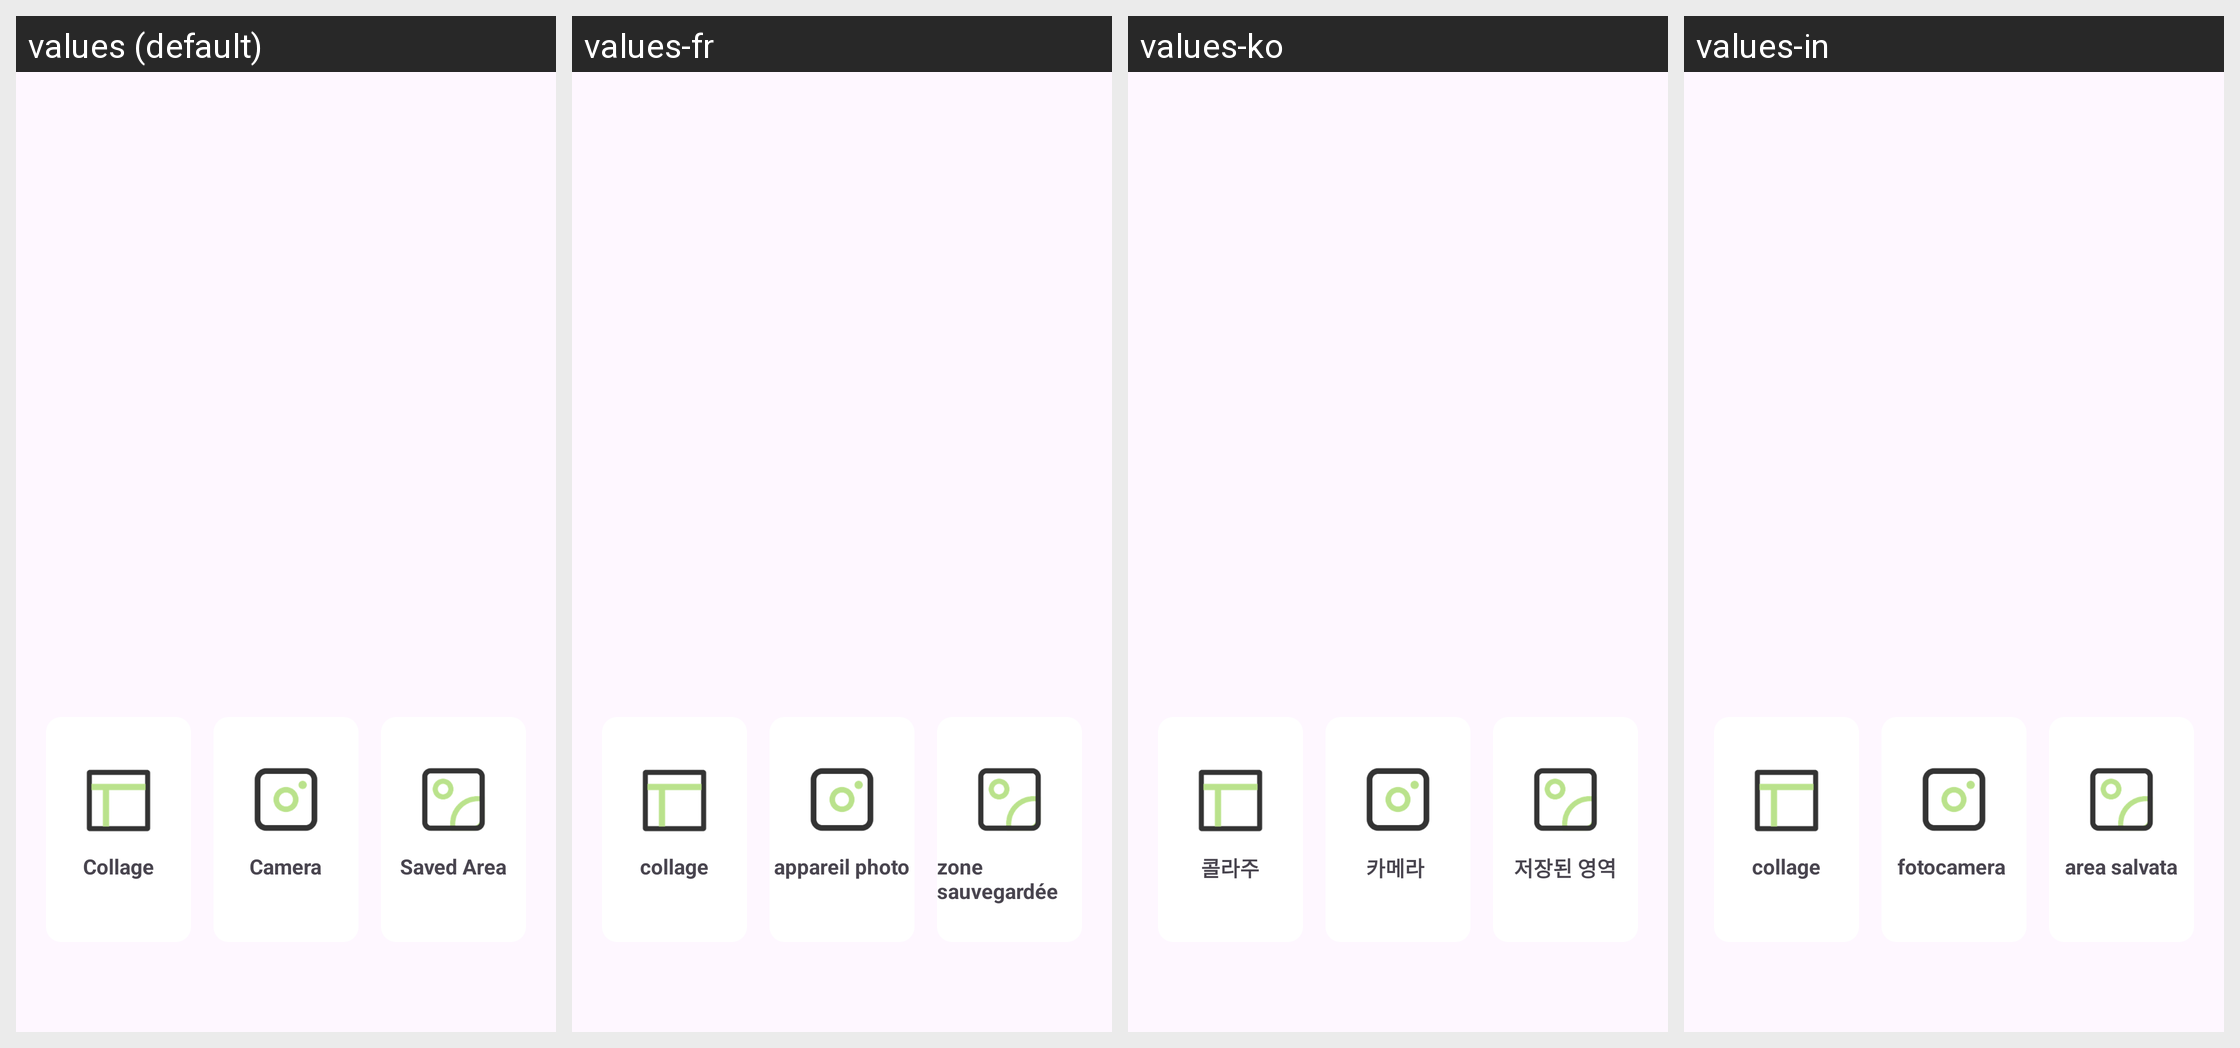

Here is an Android app screen in its default locale and in the app's own translations. Write out the translated-string differences for the strings that appear on this screen.
Android screen res/layout/activity_first.xml rendered under 4 locales, left to right: values (default), values-fr, values-ko, values-in. Device: Nexus 5 (rendered at 1080×1920; each locale shown at half size, 540×960, under a caption strip naming it); theme Theme.LomoFiltersForIG.
Other locales in the repository, not shown: values-de, values-es, values-ja, values-ms, values-pt, values-th, values-zh-rTW.
Strings drawn on this screen, with the default value and each locale's value (text and hints the layout hard-codes, and strings that could not be matched under every locale, appear in the picture but are not listed):

collage
  values: Collage
  values-fr: collage
  values-ko: 콜라주
  values-in: collage

camera
  values: Camera
  values-fr: appareil photo
  values-ko: 카메라 
  values-in: fotocamera 

saved_area
  values: Saved Area
  values-fr: zone sauvegardée
  values-ko: 저장된 영역
  values-in: area salvata
